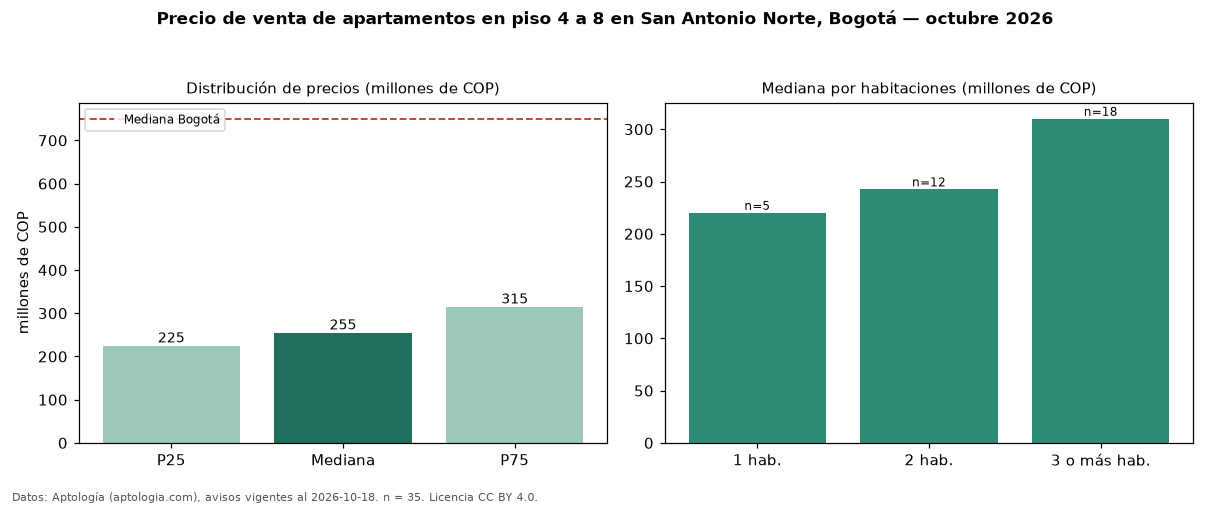

Data behind this chart, as committed beside it:
seccion, metrica, valor, moneda, n
filtro, piso2, en piso 4 a 8, , 35
precio, p25, 225000000, COP, 35
precio, mediana, 255000000, COP, 35
precio, p75, 315000000, COP, 35
precio, minimo, 187000000, COP, 35
precio, maximo, 720000000, COP, 35
m2, mediana_precio_m2, 5284117, COP, 35
m2, area_mediana_m2, 52.0, m2, 35
admin, mediana_admin_mes, 207402, COP, 32
banos, mediana_banos, 2.0, , 
estrato, estrato_mas_frecuente, 3, , 35
habitaciones, 1, 220000000, COP, 5
habitaciones, 2, 242500000, COP, 12
habitaciones, 3+, 310000000, COP, 18
ciudad, mediana_ciudad_referencia, 750000000, COP, 
ciudad, mediana_m2_ciudad, 7261905, COP, 
fuente, fecha_datos, 2026-10-18, , 
fuente, atribucion, https://www.aptologia.com/venta/bogota/s…, , 
fuente, licencia, CC BY 4.0, , 
